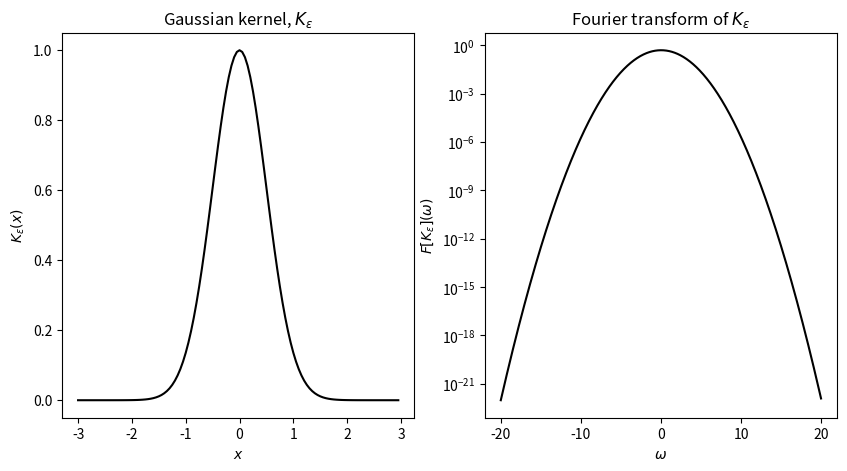

Generate this figure with matplotlib: (Note: this script raises an exception after producing the figure.)
# -*- coding: utf-8 -*-
### Function to plot a standard Gaussian kernel and its Fourier transform

import numpy as np
import scipy as sp

import matplotlib.pyplot as plt
get_ipython().run_line_magic('matplotlib','inline')

def gauss_kernel(X, eps):
    K = np.exp(-X**2 / (4 * eps))
    return K

def gauss_fourier(omega, eps):
    F_k = np.abs(np.sqrt(2*eps))*np.exp(- eps * omega**2)
    return F_k
    
if __name__ == '__main__':
    
    d = 1
    step = 0.05
    X = np.arange(-3,3,step)
    omega = np.arange(-20,20,0.05)
    eps = 0.125
    
    kern = gauss_kernel(X,eps)
    kern_fourier = gauss_fourier(omega,eps)
    
    fig,ax = plt.subplots(1,2, figsize =(10,5))
    ax[0].plot(X, kern,'k-')
    ax[0].set_xlabel('$x$')
    ax[0].set_ylabel('$K_\epsilon(x)$')
    ax[0].set_title('Gaussian kernel, $K_\epsilon$')
    
    ax[1].plot(omega, kern_fourier,'k-',)
    ax[1].set_yscale('log')
    ax[1].set_xlabel('$\omega$')
    ax[1].set_ylabel('$F[K_\epsilon](\omega)$')
    ax[1].set_title('Fourier transform of $K_\epsilon$')
    fig.savefig('Figure/GaussKernelFourier.pdf')
    plt.show()